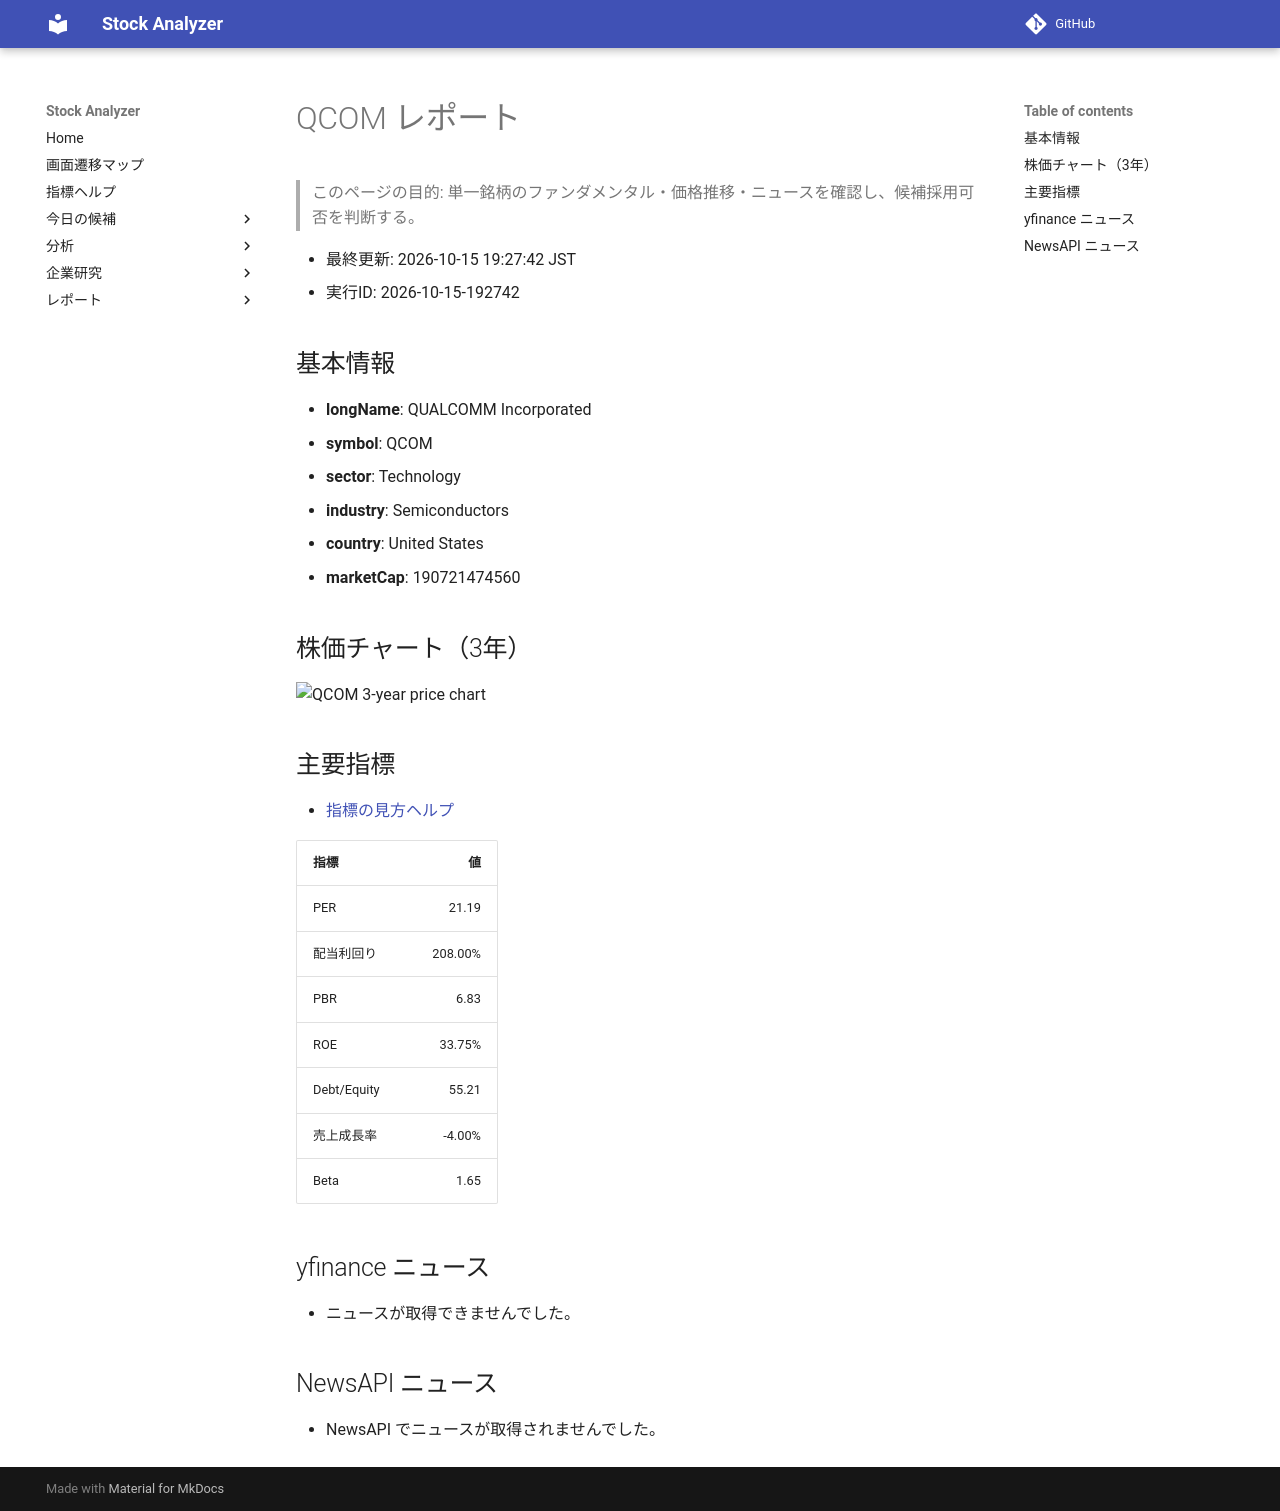

repository: Yumi-note/Making-APP · page: reports/2026-10-15/192742/QCOM/index.html · generator: mkdocs

# QCOM レポート

> このページの目的: 単一銘柄のファンダメンタル・価格推移・ニュースを確認し、候補採用可否を判断する。

- 最終更新: 2026-10-15 19:27:42 JST
- 実行ID: 2026-10-15-192742

## 基本情報

- **longName**: QUALCOMM Incorporated
- **symbol**: QCOM
- **sector**: Technology
- **industry**: Semiconductors
- **country**: United States
- **marketCap**: 190721474560

## 株価チャート（3年）

![QCOM 3-year price chart](QCOM_3y.png)

## 主要指標

- [指標の見方ヘルプ](../../../../indicators.md)

| 指標 | 値 |
|---|---:|
| PER | 21.19 |
| 配当利回り | 208.00% |
| PBR | 6.83 |
| ROE | 33.75% |
| Debt/Equity | 55.21 |
| 売上成長率 | -4.00% |
| Beta | 1.65 |

## yfinance ニュース

- ニュースが取得できませんでした。

## NewsAPI ニュース

- NewsAPI でニュースが取得されませんでした。
